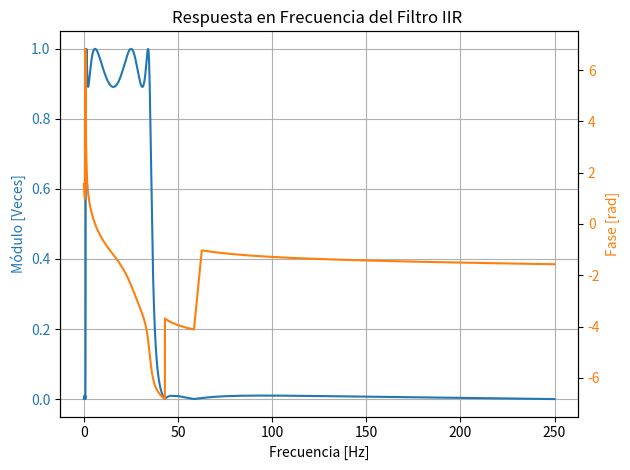
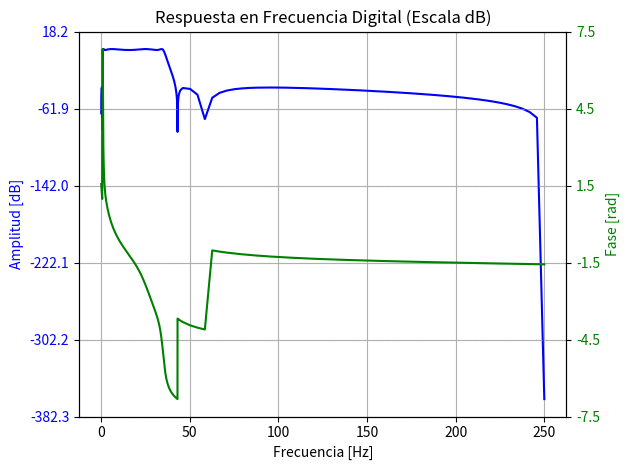
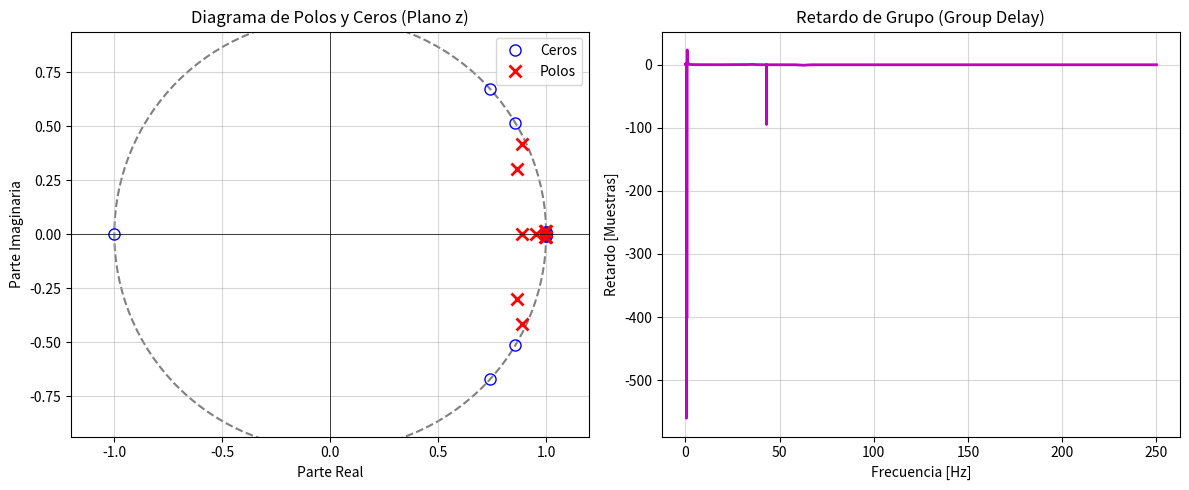
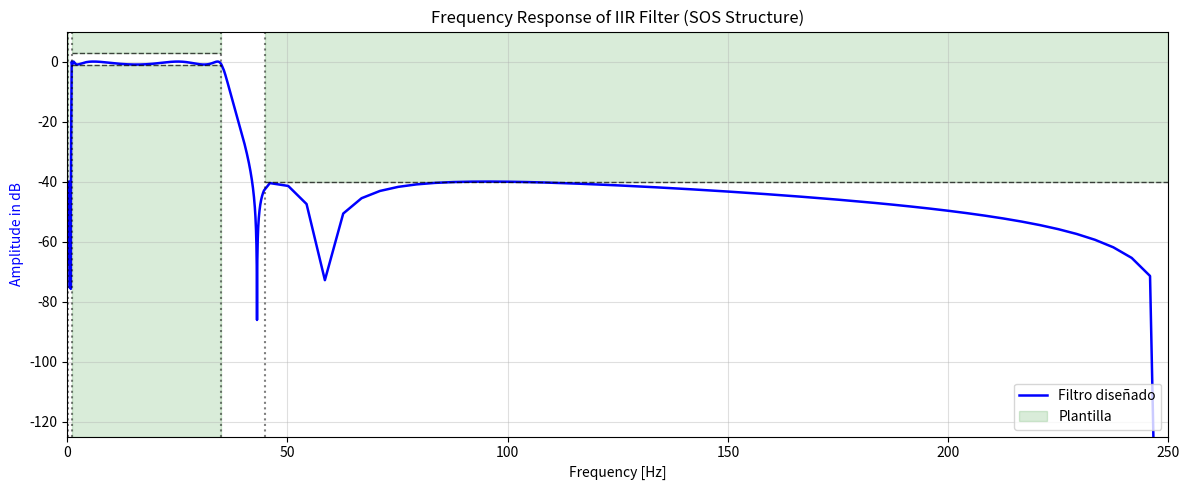

Reproduce these figures in Python, in order.
#%% Librerías
import numpy as np
import matplotlib.pyplot as plt
import matplotlib.ticker as ticker
from scipy import signal as sig

#%% Ejemplo 1: Módulo en veces y Fase desenvuelta
fs = 500      # Frecuencia de muestreo en Hz
# wp = 70       # Banda de paso en Hz
# ws = 100      # Banda de atenación en Hz
gpass = 1     # Atenuación máxima permitida en banda de paso (dB)
gstop = 40    # Atenuación mínima requerida en banda de stop (dB)

# Para un filtro pasa banda (diseno de plantilla)
ws1 = .1
wp1 = 1 
ws2 = 45
wp2 = 35

wp = [wp1, wp2]
ws = [ws1, ws2] 

#ftype = 'butter'
#ftype = 'cheby1'
#ftype = 'cheby2'
#ftype = 'cauer'

# b_coeffs, a_coeffs = sig.iirdesign(wp, ws, gpass, gstop, fs=fs, analog=False, ftype= ftype, output='ba')
# taps = b_coeffs.shape[0]

ftype = 'cauer' # Recordá descomentar el tipo de filtro que quieras usar
sos = sig.iirdesign(wp, ws, gpass, gstop, fs=fs, analog=False, ftype=ftype, output='sos')
# Nota: Quitamos la variable 'taps' porque ya no tenemos un vector directo b_coeffs.

# Respuesta en frecuencia (w saldrá en Hz por usar fs=fs)
# w, h = sig.freqz(b_coeffs, a_coeffs, worN=1024, fs=fs)

ww = np.concatenate([
    np.logspace(start=-2, stop=0.1, num=500),
    np.linspace(start=1.26, stop=35, num=200),
    np.logspace(start=1.55, stop=1.65, num=300),
    np.linspace(start=46, stop=fs//2, num=50)
])

# w, h = sig.sosfreqz(sos, worN=1024, fs=fs)

w, h = sig.sosfreqz(sos, worN=ww, fs=fs)

fig, ax1 = plt.subplots(tight_layout=True)
ax1.set_title(f"Respuesta en Frecuencia del Filtro IIR ")

# Gráfico del Módulo (En veces de forma lineal)
ax1.plot(w, abs(h), 'C0', label='Módulo')
ax1.set_ylabel("Módulo [Veces]", color='C0')
ax1.set_xlabel("Frecuencia [Hz]")
# ax1.set_xlim(0, fs/2) # El límite físico es Nyquist (fs/2)
ax1.tick_params(axis='y', labelcolor='C0')
ax1.grid(True)

# Gráfico de la Fase (En radianes)
ax2 = ax1.twinx()
phase = np.unwrap(np.angle(h)) 
ax2.plot(w, phase, 'C1', label='Fase')
ax2.set_ylabel('Fase [rad]', color='C1')
ax2.tick_params(axis='y', labelcolor='C1')

plt.show()

#%% Ejemplo 2: Respuesta con Módulo en Decibeles [dB] e índices alineados
# Usamos las mismas variables calculadas arriba



fig, ax1 = plt.subplots(tight_layout=True)
ax1.set_title('Respuesta en Frecuencia Digital (Escala dB)')

# Magnitud en dB
ax1.plot(w, 20 * np.log10(abs(h)), 'b')
ax1.set_ylabel('Amplitud [dB]', color='b')
ax1.set_xlabel('Frecuencia [Hz]')
# ax1.set_xlim(0, fs/2)
# ax1.set_ylim([-60, 5]) # Ajustado el límite inferior para apreciar la caída
ax1.tick_params(axis='y', labelcolor='b')
ax1.grid(True)

# Fase desenvuelta
ax2 = ax1.twinx()
phase = np.unwrap(np.angle(h))
ax2.plot(w, phase, 'g')
ax2.set_ylabel('Fase [rad]', color='g')
ax2.tick_params(axis='y', labelcolor='g')

# Alinear la cantidad de grillas (ticks) de ambos ejes para que se vea prolijo
nticks = 6
ax1.yaxis.set_major_locator(ticker.LinearLocator(nticks))
ax2.yaxis.set_major_locator(ticker.LinearLocator(nticks))
ax2.grid(True, linestyle='--', alpha=0.5)

plt.show()

# =============================================================================
# DIAGRAMA DE POLOS Y CEROS
# =============================================================================
fig_sys = plt.figure(figsize=(12, 5), tight_layout=True)

# Panel Izquierdo: Plano Z
ax_z = fig_sys.add_subplot(1, 2, 1)

# Calcular polos y ceros
ceros, polos, k = sig.sos2zpk(sos)

# Dibujar el círculo unitario
circulo = plt.Circle((0, 0), 1, color='gray', fill=False, linestyle='--', linewidth=1.5)
ax_z.add_artist(circulo)

# Graficar ceros (o) y polos (x)
ax_z.plot(np.real(ceros), np.imag(ceros), 'bo', markersize=8, fillstyle='none', label='Ceros')
ax_z.plot(np.real(polos), np.imag(polos), 'rx', markersize=8, mew=2, label='Polos')

ax_z.axhline(0, color='black', linewidth=0.5)
ax_z.axvline(0, color='black', linewidth=0.5)
ax_z.set_title('Diagrama de Polos y Ceros (Plano z)')
ax_z.set_xlabel('Parte Real')
ax_z.set_ylabel('Parte Imaginaria')
ax_z.axis('equal')
ax_z.set_xlim([-1.2, 1.2])
ax_z.set_ylim([-1.2, 1.2])
ax_z.grid(True, alpha=0.5)
ax_z.legend()

# =============================================================================
# DIAGRAMA DE RETARDO DE GRUPO
# =============================================================================
# Panel Derecho: Retardo de Grupo
ax_gd = fig_sys.add_subplot(1, 2, 2)

# Calculamos el retardo como la derivada de la fase 
gd = - np.diff(phase) / np.diff(ww)
gd = np.append(gd[0], gd)

# Ahora ww y gd tienen exactamente el mismo tamaño (num_puntos)
ax_gd.plot(ww, gd, 'm', linewidth=2)
ax_gd.set_title('Retardo de Grupo (Group Delay)')
ax_gd.set_xlabel('Frecuencia [Hz]')
ax_gd.set_ylabel('Retardo [Muestras]')
# ax_gd.set_xlim(0, fs/2)
ax_gd.grid(True, alpha=0.5)

plt.show()

# =============================================================================
# BLOQUE DE PLOT CON PLANTILLA DE DISEÑO (SOMBRADA)
# =============================================================================

fig, ax1 = plt.subplots(figsize=(12, 5), tight_layout=True)
ax1.set_title(f"Frequency Response of IIR Filter (SOS Structure)")

# 1. Dibujar la curva del filtro original (Magnitud en dB)
ax1.plot(w, 20 * np.log10(np.abs(h)), 'b', linewidth=1.8, label='Filtro diseñado')

# 2. Sombreado de la Plantilla (Zonas prohibidas / tolerancias)
# Piso y techo visual del gráfico para los rellenos
piso_grafico = -125
techo_grafico = 10

# --- Banda de parada 1 (0 a ws1) ---
ax1.fill_between([0, ws1], -gstop, techo_grafico, color='green', alpha=0.15, label='Plantilla')
ax1.plot([0, ws1], [-gstop, -gstop], 'k--', linewidth=1, alpha=0.7) # Línea de trazo límite

# --- Banda de paso (wp1 a wp2) ---
# Zona inferior (Atenuación máxima permitida)
ax1.fill_between([wp1, wp2], piso_grafico, -gpass, color='green', alpha=0.15)
ax1.plot([wp1, wp2], [-gpass, -gpass], 'k--', linewidth=1, alpha=0.7)
# Zona superior (Margen por encima de 0dB, ej: 3dB para evitar rizado excesivo)
ax1.fill_between([wp1, wp2], 3, techo_grafico, color='green', alpha=0.15)
ax1.plot([wp1, wp2], [3, 3], 'k--', linewidth=1, alpha=0.7)

# --- Banda de parada 2 (ws2 a Nyquist) ---
ax1.fill_between([ws2, fs/2], -gstop, techo_grafico, color='green', alpha=0.15)
ax1.plot([ws2, fs/2], [-gstop, -gstop], 'k--', linewidth=1, alpha=0.7)

# Líneas verticales que delimitan los saltos de las bandas
ax1.axvline(ws1, color='k', linestyle=':', alpha=0.5)
ax1.axvline(wp1, color='k', linestyle=':', alpha=0.5)
ax1.axvline(wp2, color='k', linestyle=':', alpha=0.5)
ax1.axvline(ws2, color='k', linestyle=':', alpha=0.5)

# 3. Configuración estricta de límites y estética
ax1.set_ylabel('Amplitude in dB', color='b')
ax1.set_xlabel('Frequency [Hz]')
ax1.set_xlim(0, fs/2)
ax1.set_ylim([piso_grafico, techo_grafico]) 

ax1.grid(True, which='both', linestyle='-', alpha=0.4)
ax1.legend(loc='lower right')

plt.show()
